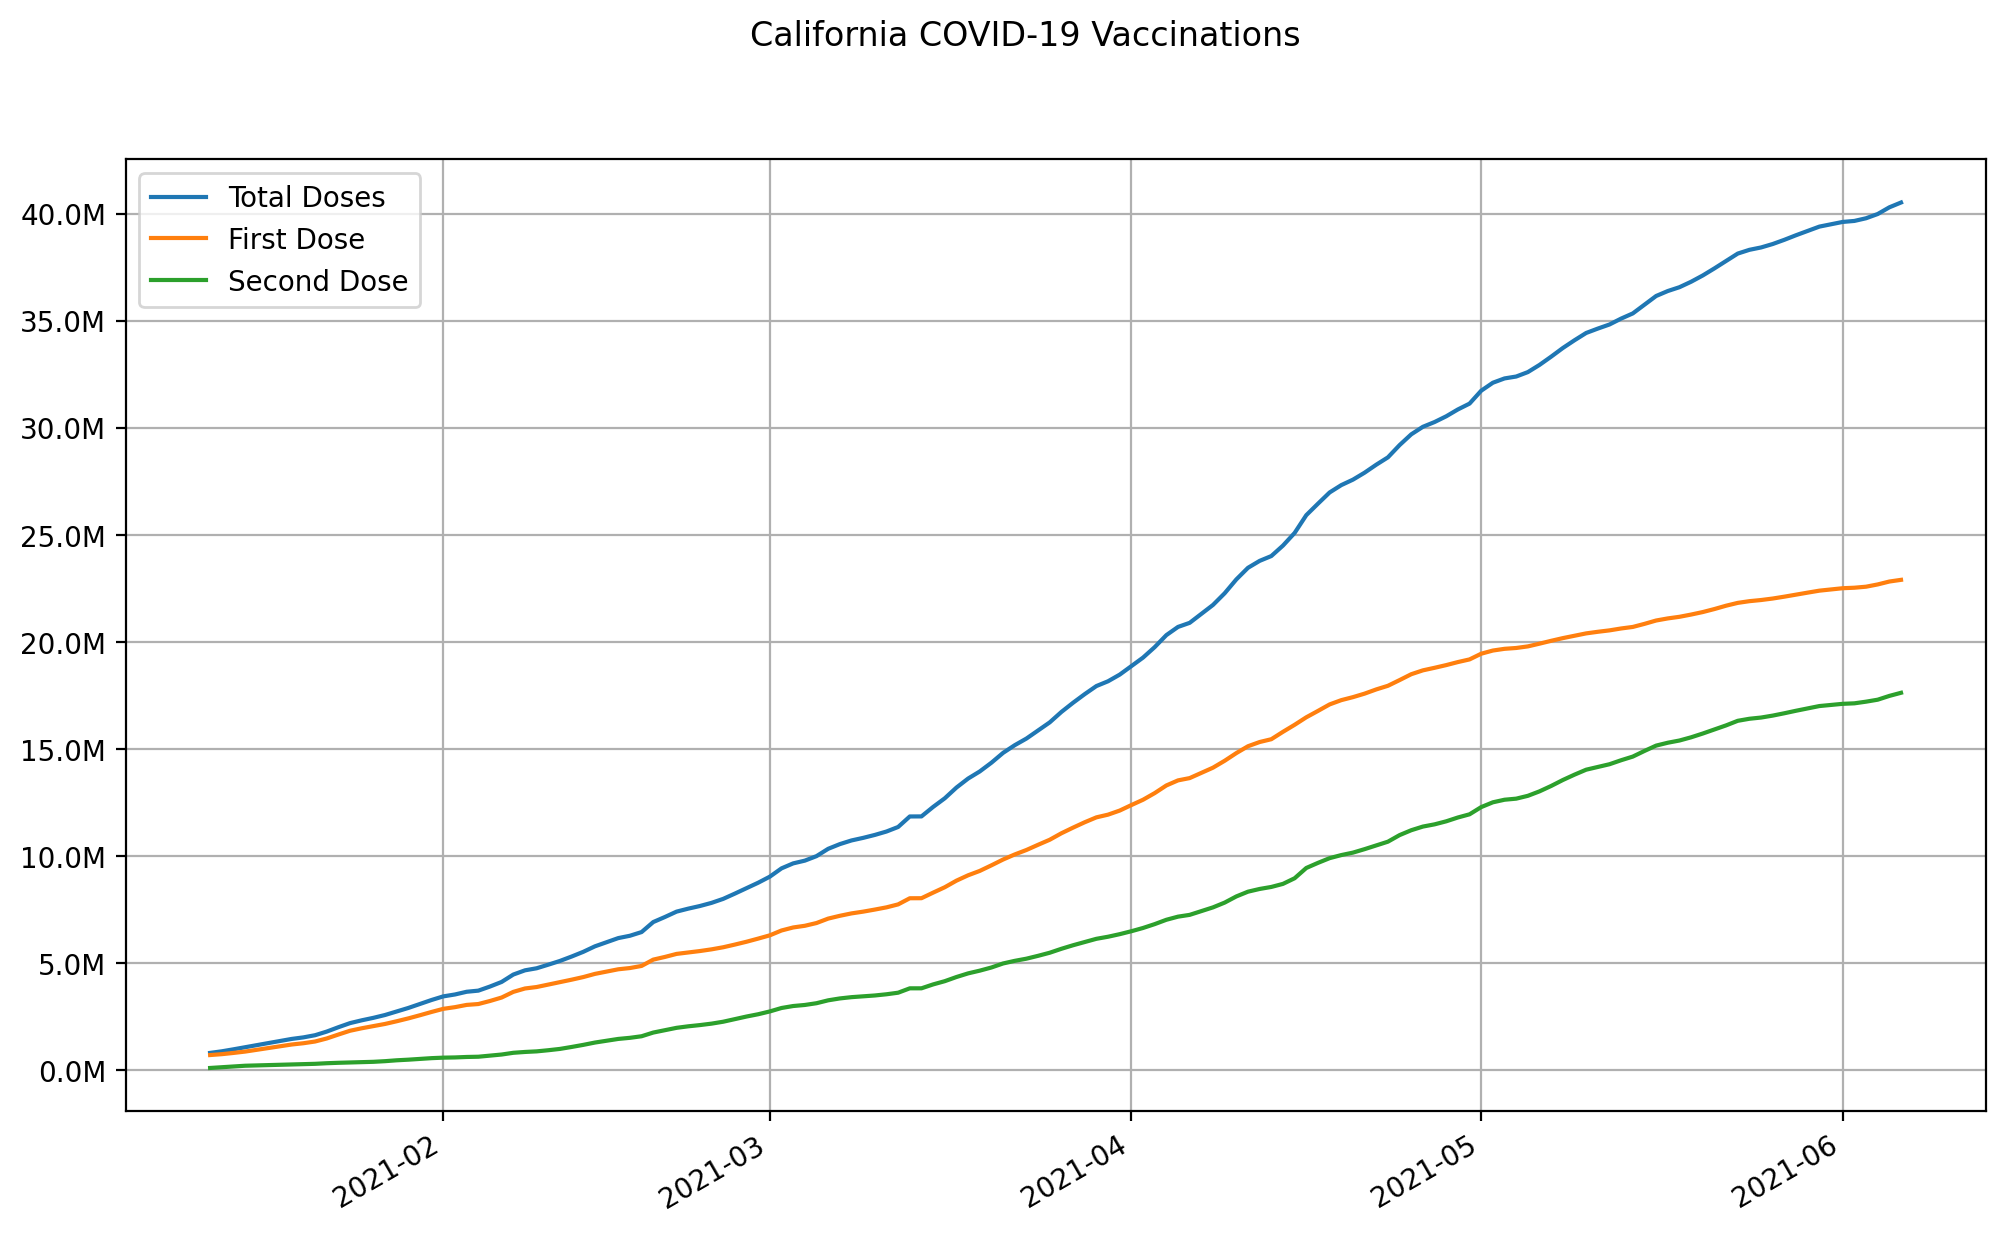

The file beside this chart, header and first rows:
date, state, total doses, first dose, second dose
2021-01-12, California, 803629, 703540, 100089
2021-01-13, California, 878234, 744545, 133689
2021-01-14, California, 971029, 801998, 169031
2021-01-15, California, 1069761, 865387, 204374
2021-01-16, California, 1166522, 948032, 218490
2021-01-17, California, 1263284, 1030678, 232606
2021-01-18, California, 1360045, 1113323, 246722
2021-01-19, California, 1456807, 1195969, 260838
2021-01-20, California, 1528587, 1255311, 273276
2021-01-21, California, 1629720, 1335886, 293834
2021-01-22, California, 1799034, 1477195, 321839
2021-01-23, California, 2003414, 1661683, 341731
2021-01-24, California, 2194846, 1838464, 356382
2021-01-25, California, 2325530, 1954048, 371482
2021-01-26, California, 2441215, 2053652, 387563
2021-01-27, California, 2573635, 2156029, 417606
2021-01-28, California, 2740038, 2281453, 458585
2021-01-29, California, 2903211, 2415659, 487552
2021-01-30, California, 3087909, 2563559, 524350
2021-01-31, California, 3276507, 2717530, 558977
2021-02-01, California, 3443752, 2861767, 581985
2021-02-02, California, 3532533, 2940488, 592045
2021-02-03, California, 3658825, 3044980, 613845
2021-02-04, California, 3711121, 3085932, 625189
2021-02-05, California, 3903111, 3228084, 675027
2021-02-06, California, 4117899, 3389906, 727993
2021-02-07, California, 4462370, 3653538, 808832
2021-02-08, California, 4659708, 3811715, 847993
2021-02-09, California, 4755593, 3880253, 875340
2021-02-10, California, 4923584, 3994969, 928615
2021-02-11, California, 5098344, 4108216, 990128
2021-02-12, California, 5303850, 4222810, 1081040
2021-02-13, California, 5523595, 4345018, 1178577
2021-02-14, California, 5780610, 4493220, 1287390
2021-02-15, California, 5972719, 4600913, 1371806
2021-02-16, California, 6164829, 4708607, 1456222
2021-02-17, California, 6274421, 4766592, 1507829
2021-02-18, California, 6446692, 4865151, 1581541
2021-02-19, California, 6913785, 5159868, 1753917
2021-02-20, California, 7150123, 5285256, 1864867
2021-02-21, California, 7401079, 5426591, 1974488
2021-02-22, California, 7539855, 5494435, 2045420
2021-02-23, California, 7662906, 5560177, 2102729
2021-02-24, California, 7810217, 5639811, 2170406
2021-02-25, California, 7997026, 5737092, 2259934
2021-02-26, California, 8242663, 5862161, 2380502
2021-02-27, California, 8497374, 5994948, 2502426
2021-02-28, California, 8751106, 6141765, 2609341
2021-03-01, California, 9034753, 6294258, 2740495
2021-03-02, California, 9421506, 6520515, 2900991
2021-03-03, California, 9654141, 6661278, 2992863
2021-03-04, California, 9782062, 6739681, 3042381
2021-03-05, California, 9992500, 6868469, 3124031
2021-03-06, California, 10334153, 7075139, 3259014
2021-03-07, California, 10553255, 7205989, 3347266
2021-03-08, California, 10725071, 7318100, 3406971
2021-03-09, California, 10845029, 7400238, 3444791
2021-03-10, California, 10982184, 7497005, 3485179
2021-03-11, California, 11141715, 7600220, 3541495
2021-03-12, California, 11353667, 7738923, 3614744
... 86 more rows
